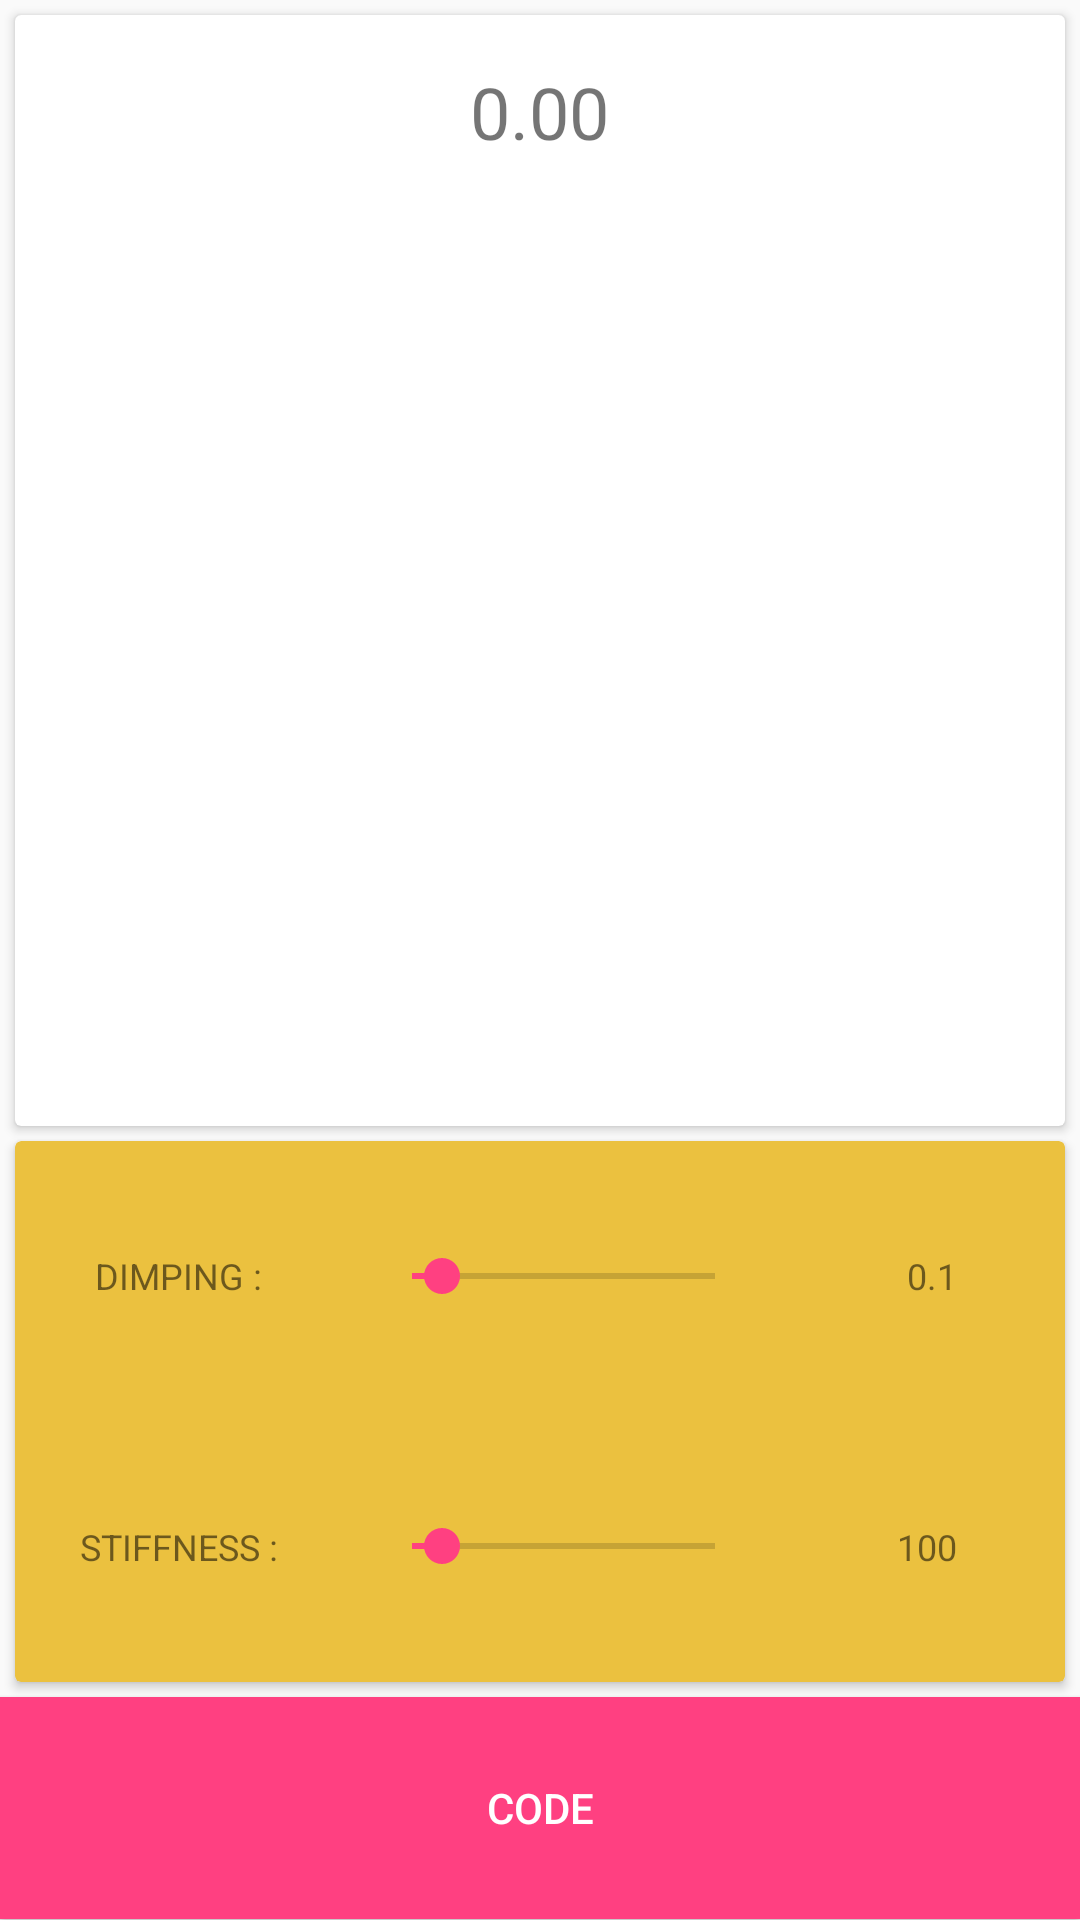

Here is an Android app screen rendered from its layout file. Give the layout XML and the strings, colors and styles it references.
<!-- AndroidManifest.xml: application theme AppTheme -->
<!-- res/layout/activity_scale_spring_animation.xml -->
<?xml version="1.0" encoding="utf-8"?>
<android.support.design.widget.CoordinatorLayout xmlns:android="http://schemas.android.com/apk/res/android"
    xmlns:app="http://schemas.android.com/apk/res-auto"
    xmlns:tools="http://schemas.android.com/tools"
    android:layout_width="match_parent"
    android:layout_height="match_parent"
    tools:context=".animations.springforce.scale.ScaleSpringAnimationActivity">


    <LinearLayout
        android:id="@+id/backLayout"
        android:layout_width="match_parent"
        android:layout_height="match_parent"
        android:orientation="vertical"
        android:weightSum="6">

        <android.support.v7.widget.CardView
            android:layout_width="match_parent"
            android:layout_height="0dp"
            android:layout_marginLeft="5dp"
            android:layout_marginRight="5dp"
            android:layout_marginTop="5dp"
            android:layout_weight="3.5">

            <FrameLayout
                android:layout_width="match_parent"
                android:layout_height="match_parent">

                <TextView
                    android:id="@+id/information"
                    android:layout_width="wrap_content"
                    android:layout_height="wrap_content"
                    android:layout_gravity="center_horizontal"
                    android:layout_marginTop="16dp"
                    android:text="0.00"
                    android:textSize="24sp" />

                <ImageView
                    android:id="@+id/animateView"
                    android:layout_width="120dp"
                    android:layout_height="120dp"
                    android:layout_gravity="center_horizontal|center_vertical"
                    android:src="@drawable/pokeball" />


            </FrameLayout>


        </android.support.v7.widget.CardView>


        <RelativeLayout
            android:layout_width="match_parent"
            android:layout_height="0dp"
            android:layout_weight="1.8">

            <android.support.v7.widget.CardView
                android:layout_width="match_parent"
                android:layout_height="match_parent"
                android:layout_gravity="end|bottom"
                android:layout_margin="5dp"
                app:cardBackgroundColor="#ebc13f">


                <LinearLayout
                    android:layout_width="match_parent"
                    android:layout_height="match_parent"
                    android:orientation="horizontal"
                    android:weightSum="7">


                    <LinearLayout
                        android:layout_width="0dp"
                        android:layout_height="match_parent"
                        android:layout_marginLeft="12dp"
                        android:layout_weight="2"
                        android:orientation="vertical"
                        android:weightSum="2">


                        <RelativeLayout
                            android:layout_width="match_parent"
                            android:layout_height="wrap_content"
                            android:layout_weight="1">

                            <TextView
                                android:layout_width="wrap_content"
                                android:layout_height="wrap_content"
                                android:layout_centerInParent="true"
                                android:ellipsize="end"
                                android:text="DIMPING : "
                                android:textSize="12sp" />

                        </RelativeLayout>

                        <RelativeLayout
                            android:layout_width="match_parent"
                            android:layout_height="wrap_content"
                            android:layout_weight="1">

                            <TextView
                                android:layout_width="wrap_content"
                                android:layout_height="wrap_content"
                                android:layout_centerInParent="true"
                                android:ellipsize="end"
                                android:text="STIFFNESS : "
                                android:textSize="12sp" />
                        </RelativeLayout>


                    </LinearLayout>

                    <LinearLayout
                        android:layout_width="0dp"
                        android:layout_height="match_parent"
                        android:layout_marginLeft="16dp"
                        android:layout_weight="3"
                        android:orientation="vertical"
                        android:weightSum="2">


                        <RelativeLayout
                            android:layout_width="match_parent"
                            android:layout_height="wrap_content"
                            android:layout_weight="1">

                            <SeekBar
                                android:id="@+id/sb_damping"
                                android:layout_width="match_parent"
                                android:layout_height="wrap_content"
                                android:layout_centerInParent="true"
                                android:max="10"
                                android:progress="1"/>

                        </RelativeLayout>

                        <RelativeLayout
                            android:layout_width="match_parent"
                            android:layout_height="wrap_content"
                            android:layout_weight="1">

                            <SeekBar
                                android:id="@+id/sb_stiffness"
                                android:layout_width="match_parent"
                                android:layout_height="wrap_content"
                                android:layout_centerInParent="true"
                                android:max="1000"
                                android:progress="100"/>

                        </RelativeLayout>


                    </LinearLayout>

                    <LinearLayout
                        android:layout_width="0dp"
                        android:layout_height="match_parent"
                        android:layout_marginLeft="12dp"
                        android:layout_weight="2"
                        android:orientation="vertical"
                        android:weightSum="2">


                        <RelativeLayout
                            android:layout_width="match_parent"
                            android:layout_height="wrap_content"
                            android:layout_weight="1">

                            <TextView
                                android:id="@+id/tv_Dimping"
                                android:layout_width="wrap_content"
                                android:layout_height="wrap_content"
                                android:ellipsize="end"
                                android:text="0.1"
                                android:textSize="12sp"
                                android:layout_centerVertical="true"
                                android:layout_centerHorizontal="true" />

                        </RelativeLayout>

                        <RelativeLayout
                            android:layout_width="match_parent"
                            android:layout_height="wrap_content"
                            android:layout_weight="1">

                            <TextView
                                android:id="@+id/tv_stiffness"
                                android:layout_width="wrap_content"
                                android:layout_height="wrap_content"
                                android:layout_centerInParent="true"
                                android:ellipsize="end"
                                android:text="100 "
                                android:textSize="12sp" />
                        </RelativeLayout>


                    </LinearLayout>


                </LinearLayout>

            </android.support.v7.widget.CardView>

        </RelativeLayout>

        <Button
            android:textColor="#fff"
            android:background="@color/colorAccent"
            android:id="@+id/dialogBottom"
            android:layout_width="match_parent"
            android:layout_height="0dp"
            android:layout_weight="0.7"
            android:text="Code" />
        
    </LinearLayout>



</android.support.design.widget.CoordinatorLayout>
<!-- resources referenced by this layout -->
<resources>
  <color name="colorAccent">#FF4081</color>
  <style name="AppTheme" parent="Theme.AppCompat.Light.DarkActionBar">
          
          <item name="colorPrimary">@color/colorPrimary</item>
          <item name="colorPrimaryDark">@color/colorPrimaryDark</item>
          <item name="colorAccent">@color/colorAccent</item>
      </style>
  <color name="colorPrimary">#191e4c</color>
  <color name="colorPrimaryDark">#101432</color>
</resources>
